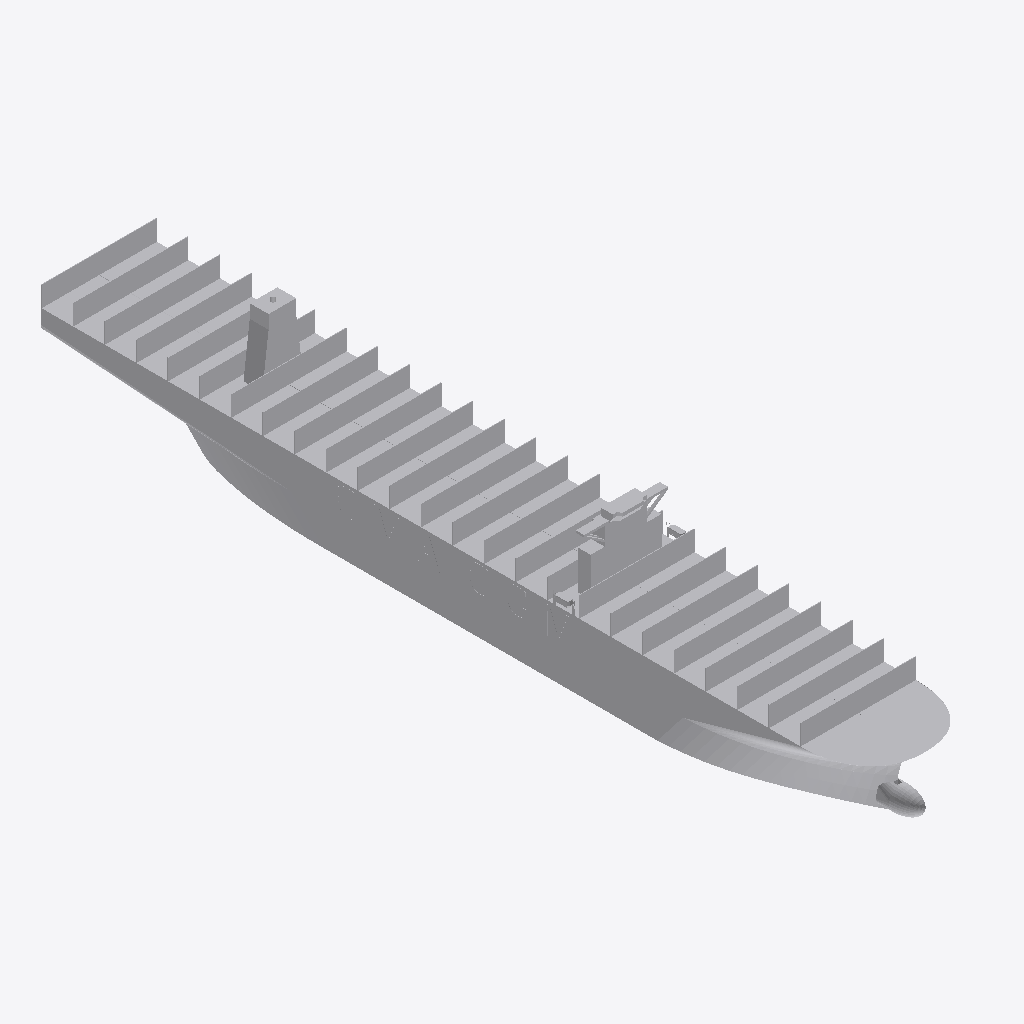
Isometric view of an IFC building model (IFC-SPF (STEP), schema IFC2X3, length unit metre), seen from the south-west, elements coloured by IFC class: 1 other element (light grey).
Extent 53.7 m × 366.0 m × 60.0 m (x, y, z). Elements (1): 1 IfcBuildingElementPart.

HEADER;
FILE_DESCRIPTION(('IFC 2x3 Building Model'),'2;1');
FILE_NAME('','',(''),(''),'','','');
FILE_SCHEMA(('IFC2X3'));
ENDSEC;
DATA;
#11097=IFCPROJECT('0dPv2UvWXCUAR5nTfRYmMX',$,'APBCN-LOG-TRA-BarcoCargaPasaje_Portacontenedores_Tipo 4_LOD3',$,$,$,$,(#18,#11098),#11099);
#1=IFCSITE('0rrx4JDWj1SfMuP0MucQuK',$,'APBCN-LOG-TRA-BarcoCargaPasaje_Portacontenedores_Tipo 4_LOD3',$,'',#8,$,$,.ELEMENT.,$,$,$,$,$);
#13=IFCBUILDINGELEMENTPART('3DsfznkKj93RapMF$TcPEB',$,'APBCN-LOG-TRA-BarcoCargaPasaje_Portacontenedores_Tipo 4_LOD3',$,'',#14,#15,$);
ENDSEC;
